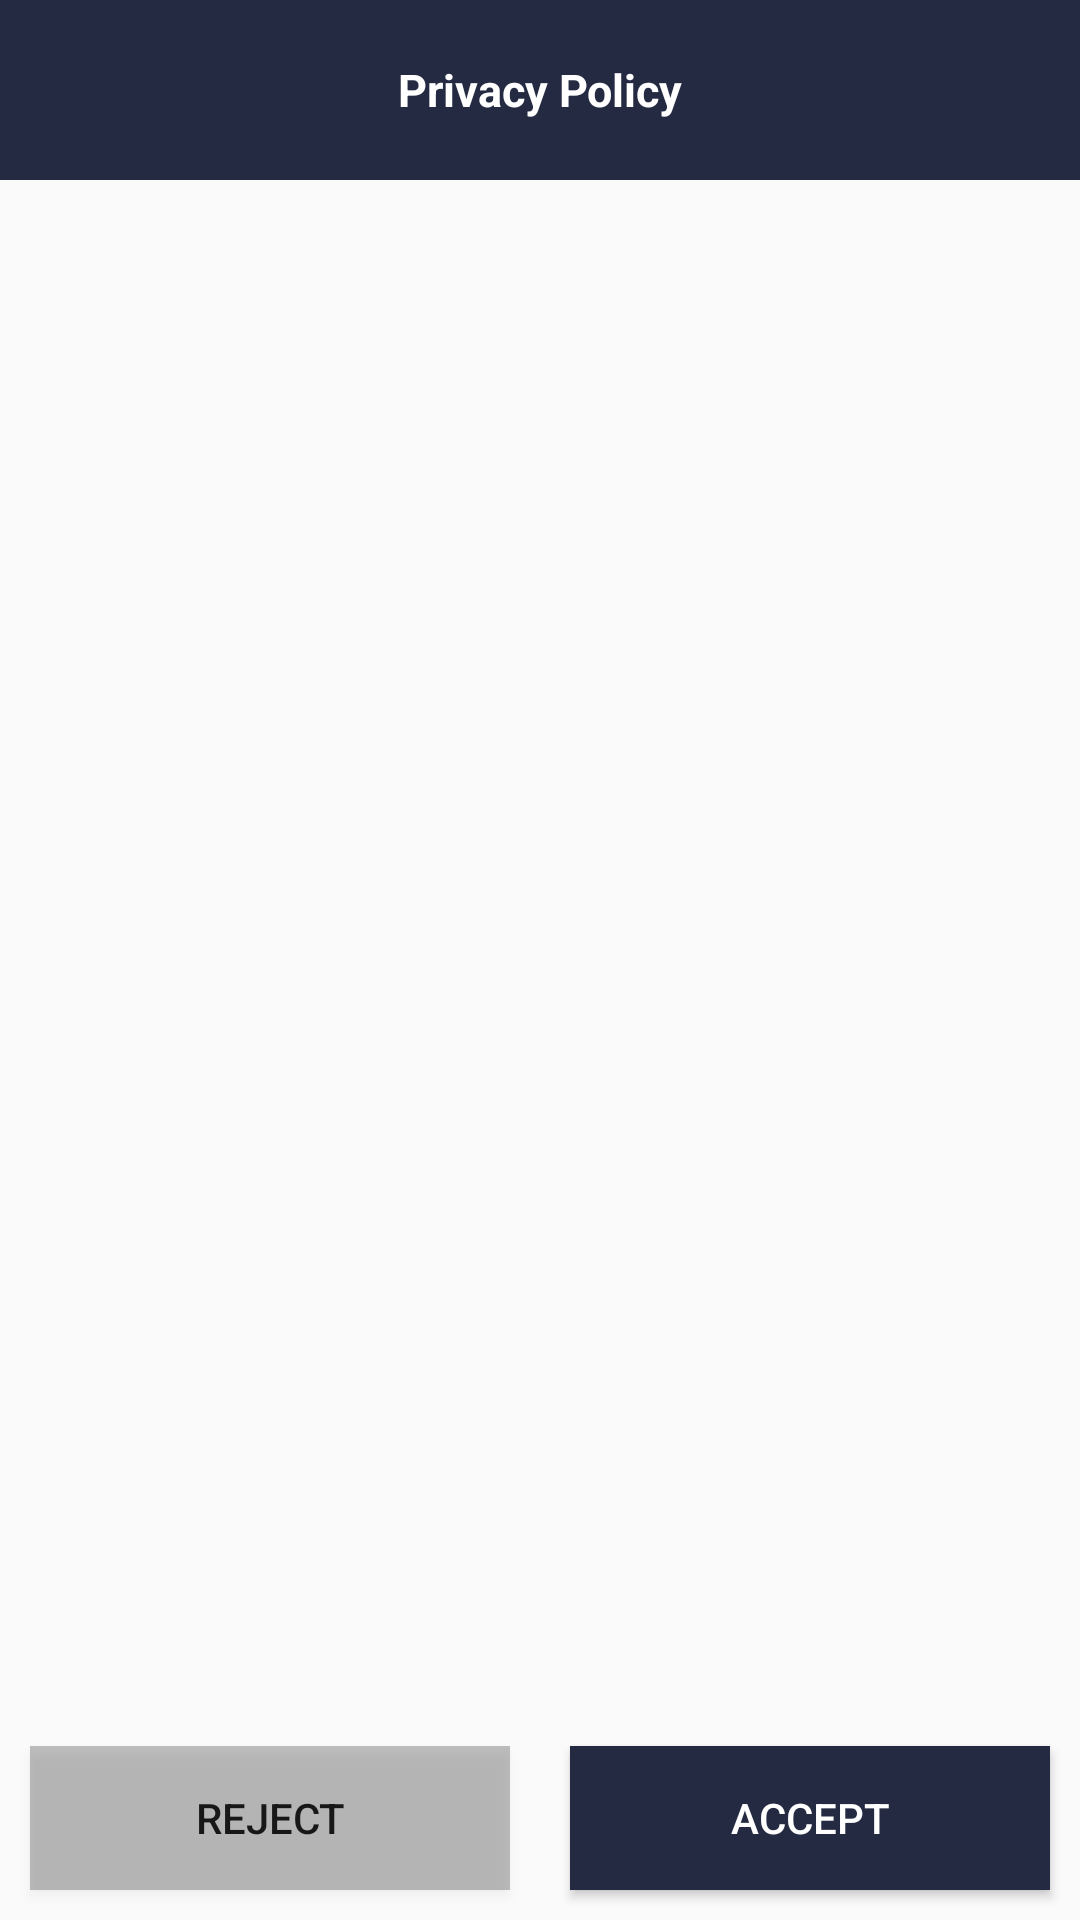

Here is an Android app screen rendered from its layout file. Give the layout XML and the strings, colors and styles it references.
<!-- AndroidManifest.xml: application theme Theme.Paper_slide -->
<!-- res/layout/activity_policy.xml -->
<?xml version="1.0" encoding="utf-8"?>
<layout xmlns:android="http://schemas.android.com/apk/res/android"
    xmlns:app="http://schemas.android.com/apk/res-auto"
    xmlns:tools="http://schemas.android.com/tools">

    <data>

    </data>

    <androidx.constraintlayout.widget.ConstraintLayout
        android:layout_width="match_parent"
        android:layout_height="match_parent"
        tools:context=".ui.policy.PolicyActivity">

        <TextView
            android:id="@+id/textView12"
            android:layout_width="0dp"
            android:layout_height="60dp"
            android:background="@color/blue"
            android:gravity="center"
            android:text="Privacy Policy"
            android:textColor="@color/white"
            android:textStyle="bold"
            android:textSize="15dp"
            app:layout_constraintEnd_toEndOf="parent"
            app:layout_constraintStart_toStartOf="parent"
            app:layout_constraintTop_toTopOf="parent" />

        <TextView
            android:id="@+id/policyTV"
            android:layout_width="0dp"
            android:textColor="@color/black"
            android:gravity="center"
            android:layout_height="wrap_content"
            android:layout_marginHorizontal="20dp"
            android:layout_marginVertical="30dp"
            app:layout_constraintEnd_toEndOf="parent"
            app:layout_constraintStart_toStartOf="parent"
            app:layout_constraintTop_toBottomOf="@+id/textView12" />

        <LinearLayout
            android:id="@+id/linearLayout8"
            android:layout_width="match_parent"
            android:layout_height="wrap_content"
            android:gravity="center"
            android:weightSum="2"
            app:layout_constraintBottom_toBottomOf="parent">

            <Button
                android:id="@+id/rejectBtn"
                android:layout_width="wrap_content"
                android:layout_height="match_parent"
                android:layout_marginHorizontal="10dp"
                android:layout_marginVertical="10dp"
                android:background="#3E000000"
                android:layout_weight="1"
                android:text="Reject" />

            <Button
                android:id="@+id/acceptBtn"
                android:layout_width="wrap_content"
                android:layout_height="match_parent"
                android:layout_marginHorizontal="10dp"
                android:layout_marginVertical="10dp"
                android:layout_weight="1"
                android:background="@color/blue"
                android:text="Accept"
                android:textColor="@color/white" />

        </LinearLayout>


    </androidx.constraintlayout.widget.ConstraintLayout>
</layout>
<!-- resources referenced by this layout -->
<resources>
  <color name="black">#FF000000</color>
  <color name="blue">#252A43</color>
  <color name="white">#FFFFFFFF</color>
  <style name="Theme.Paper_slide" parent="Base.Theme.Paper_slide" />
  <style name="Base.Theme.Paper_slide" parent="Theme.AppCompat.Light.NoActionBar">
      </style>
</resources>
